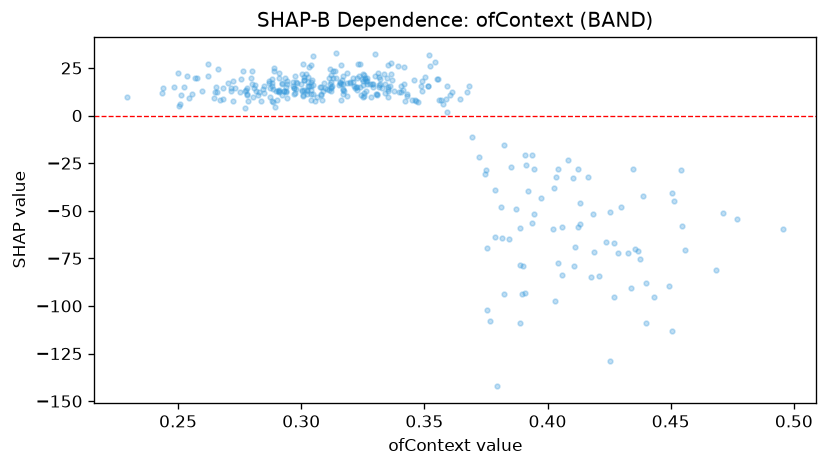

Source data for this figure (header and first rows):
feature_value, shap_value
0.288, 7.394
0.3078, 11.58
0.3013, 13.31
0.4512, -44.81
0.3187, 10.24
0.3113, 13.67
0.4712, -51.4
0.2868, 17.35
0.3935, -56.24
0.291, 12.37
0.3603, 11
0.3887, -58.85
0.2772, 4.207
0.29, 8.275
0.3567, 8.08
0.2942, 9.102
0.3492, 18.27
0.3252, 9.786
0.4027, -38.1
0.3257, 11.69
0.2938, 13.1
0.3285, 9.513
0.3057, 7.708
0.343, 10.07
0.3943, -51.71
0.3908, -20.64
0.3023, 11.18
0.4185, -51.61
0.3007, 10.35
0.3317, 14.82
0.3043, 18.66
0.345, 8.205
0.4102, -32.88
0.3822, -15.73
0.2505, 4.904
0.2568, 19.8
0.3268, 19.63
0.2775, 13.53
0.2437, 11.71
0.304, 8.11
0.3825, -93.65
0.3125, 15.37
0.3227, 13.28
0.454, -28.37
0.411, -69.07
0.321, 17.52
0.3063, 9.687
0.3208, 19.72
0.2703, 17.03
0.4082, -23.2
0.2895, 4.316
0.3152, 16.27
0.3012, 18.87
0.4253, -50.68
0.3308, 10.6
0.4042, -28.01
0.3945, -28.03
0.2943, 16.65
0.2912, 13.19
0.3352, 9.56
... 287 more rows
